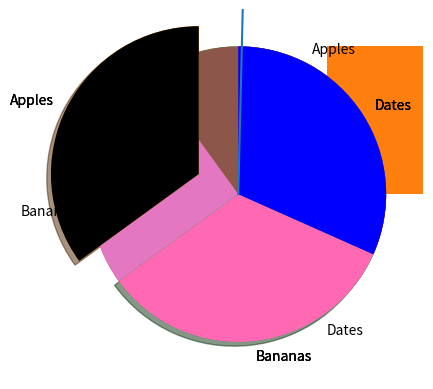

This chart was generated by the following Python code:
# -*- coding: utf-8 -*-
"""Untitled6.ipynb

Automatically generated by Colab.

Original file is located at
    https://colab.research.google.com/<link-removed>
"""

import matplotlib.pyplot as plt
import numpy as np
x=np.array([0,6])
y=np.array([0,250])
plt.plot(x,y)
plt.show()

import matplotlib.pyplot as plt
import numpy as np
x=np.array([1,2,6,8])
y=np.array([3,8,1,10])
plt.plot(x,y)
plt.show()

import matplotlib.pyplot as plt
import numpy as np
y=np.array([2,7,3,9])
plt.plot(y,marker="o")
plt.show()

import matplotlib.pyplot as plt
import numpy as np
y=np.array([3,10,2,9])
plt.plot(y,"o:r")
plt.show()

import matplotlib.pyplot as plt
import numpy as np
y=np.array([2,7,3,9])
plt.plot(y,marker="o",ms=30)
plt.show()

import matplotlib.pyplot as plt
import numpy as np
y=np.array([2,7,3,9])
plt.plot(y,marker="o",ms=30,mec="r")
plt.show()

import matplotlib.pyplot as plt
import numpy as np
x1=np.array([0,2,1,3])
y1=np.array([4,7,2,9])
x2=np.array([0,2,1,3])
y2=np.array([6,4,8,12])
plt.plot(x1,y1,x2,y2)
plt.show()

import matplotlib.pyplot as plt
import numpy as np
y=np.array([2,7,3,9])
plt.plot(y,marker="o",ms=30,mfc="r")
plt.show()

import matplotlib.pyplot as plt
import numpy as np
x=np.array([0,2,3,4,5,6])
y=np.array([0,8,13,15,16,18])
plt.scatter(x,y)
plt.show()

import matplotlib.pyplot as plt
import numpy as np
x=np.array([0,2,3,4,5,6])
y=np.array([0,8,13,15,16,18])
plt.scatter(x,y,color="red")
x=np.array([13,7,9,10,11,2])
y=np.array([5,6,3,7,18,20])
plt.scatter(x,y,color='green')
plt.show()

import matplotlib.pyplot as plt
import numpy as np
x=np.array([0,2,3,4,5,6])
y=np.array([0,8,13,15,16,18])
mycolor=['red','green','purple','lime','aqua','yellow']
plt.scatter(x,y,color=mycolor)
plt.show

import matplotlib.pyplot as plt
import numpy as np
x=np.array([0,2,3,4,5,6])
y=np.array([0,8,13,15,16,18])
mycolor=['red','green','purple','lime','aqua','yellow']
size=[20,60,110,80,30,180]
plt.scatter(x,y,color=mycolor,s=size)
plt.show

import matplotlib.pyplot as plt
import numpy as np
x=np.array(['613','614','510'])
y=np.array(['21','20','19'])
plt.bar(x,y)
plt.show

import matplotlib.pyplot as plt
import numpy as np
x=np.array([24,38,54,])
plt.pie(y)
plt.show()

import matplotlib.pyplot as plt
import numpy as np
x=np.array([24,38,54,])
mylabels=["Apples","Bananas","Dates"]
plt.pie(y,labels=mylabels)
plt.show()

import matplotlib.pyplot as plt
import numpy as np
x=np.array([24,38,54,])
mylabels=["Apples","Bananas","Dates"]
myexplode=[0.3,0,0]
plt.pie(y,labels=mylabels,startangle=90,explode=myexplode)
plt.show()

import matplotlib.pyplot as plt
import numpy as np
x=np.array([24,38,54,])
mylabels=["Apples","Bananas","Dates"]
myexplode=[0.3,0,0]
plt.pie(y,labels=mylabels,startangle=90,explode=myexplode,shadow=True)
plt.show()

import matplotlib.pyplot as plt
import numpy as np
x=np.array([24,38,54,])
mylabels=["Apples","Bananas","Dates"]
mycolors=["black","hotpink","b","#4cAF50"]
myexplode=[0.3,0,0]
plt.pie(y,labels=mylabels,startangle=90,explode=myexplode,colors=mycolors)
plt.show()